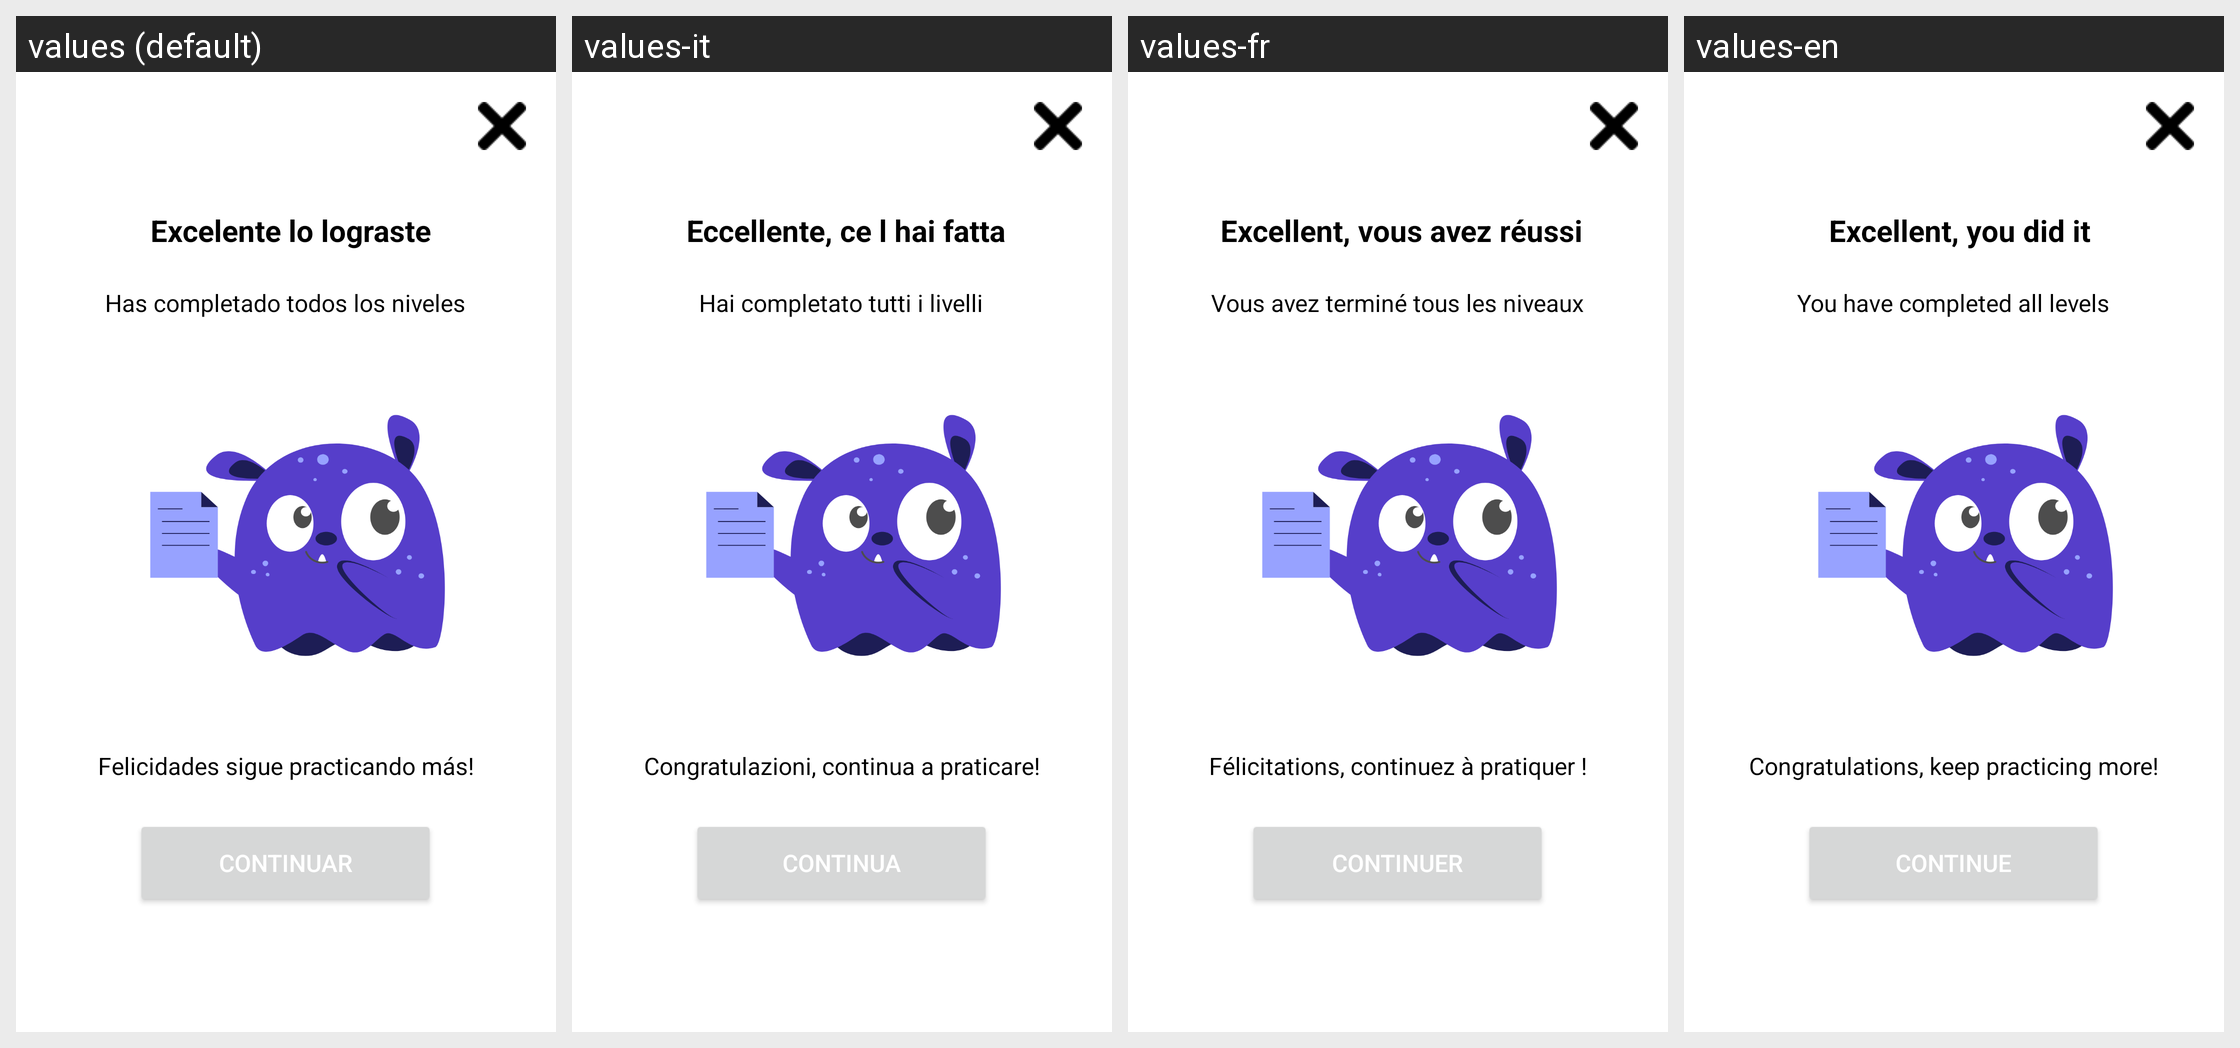

The Android screen above is rendered under several locales of the same app. Produce the string resources it draws, with the default and per-locale values.
Android screen res/layout/activity_niveles_finalizados.xml rendered under 4 locales, left to right: values (default), values-it, values-fr, values-en. Device: Nexus 5 (rendered at 1080×1920; each locale shown at half size, 540×960, under a caption strip naming it); theme Theme.PARLESSIGNES.
Strings drawn on this screen, with the default value and each locale's value (text and hints the layout hard-codes, and strings that could not be matched under every locale, appear in the picture but are not listed):

txt_level_excelente_lo_lograste
  values: Excelente lo lograste
  values-it: Eccellente, ce l hai fatta
  values-fr: Excellent, vous avez réussi
  values-en: Excellent, you did it

txt_level_has_completado_todos_los_niveles
  values: Has completado todos los niveles
  values-it: Hai completato tutti i livelli
  values-fr: Vous avez terminé tous les niveaux
  values-en: You have completed all levels

txt_level_felicidades
  values: Felicidades sigue practicando más!
  values-it: Congratulazioni, continua a praticare!
  values-fr: Félicitations, continuez à pratiquer !
  values-en: Congratulations, keep practicing more!

txt_level_continuar
  values: Continuar
  values-it: Continua
  values-fr: Continuer
  values-en: Continue
